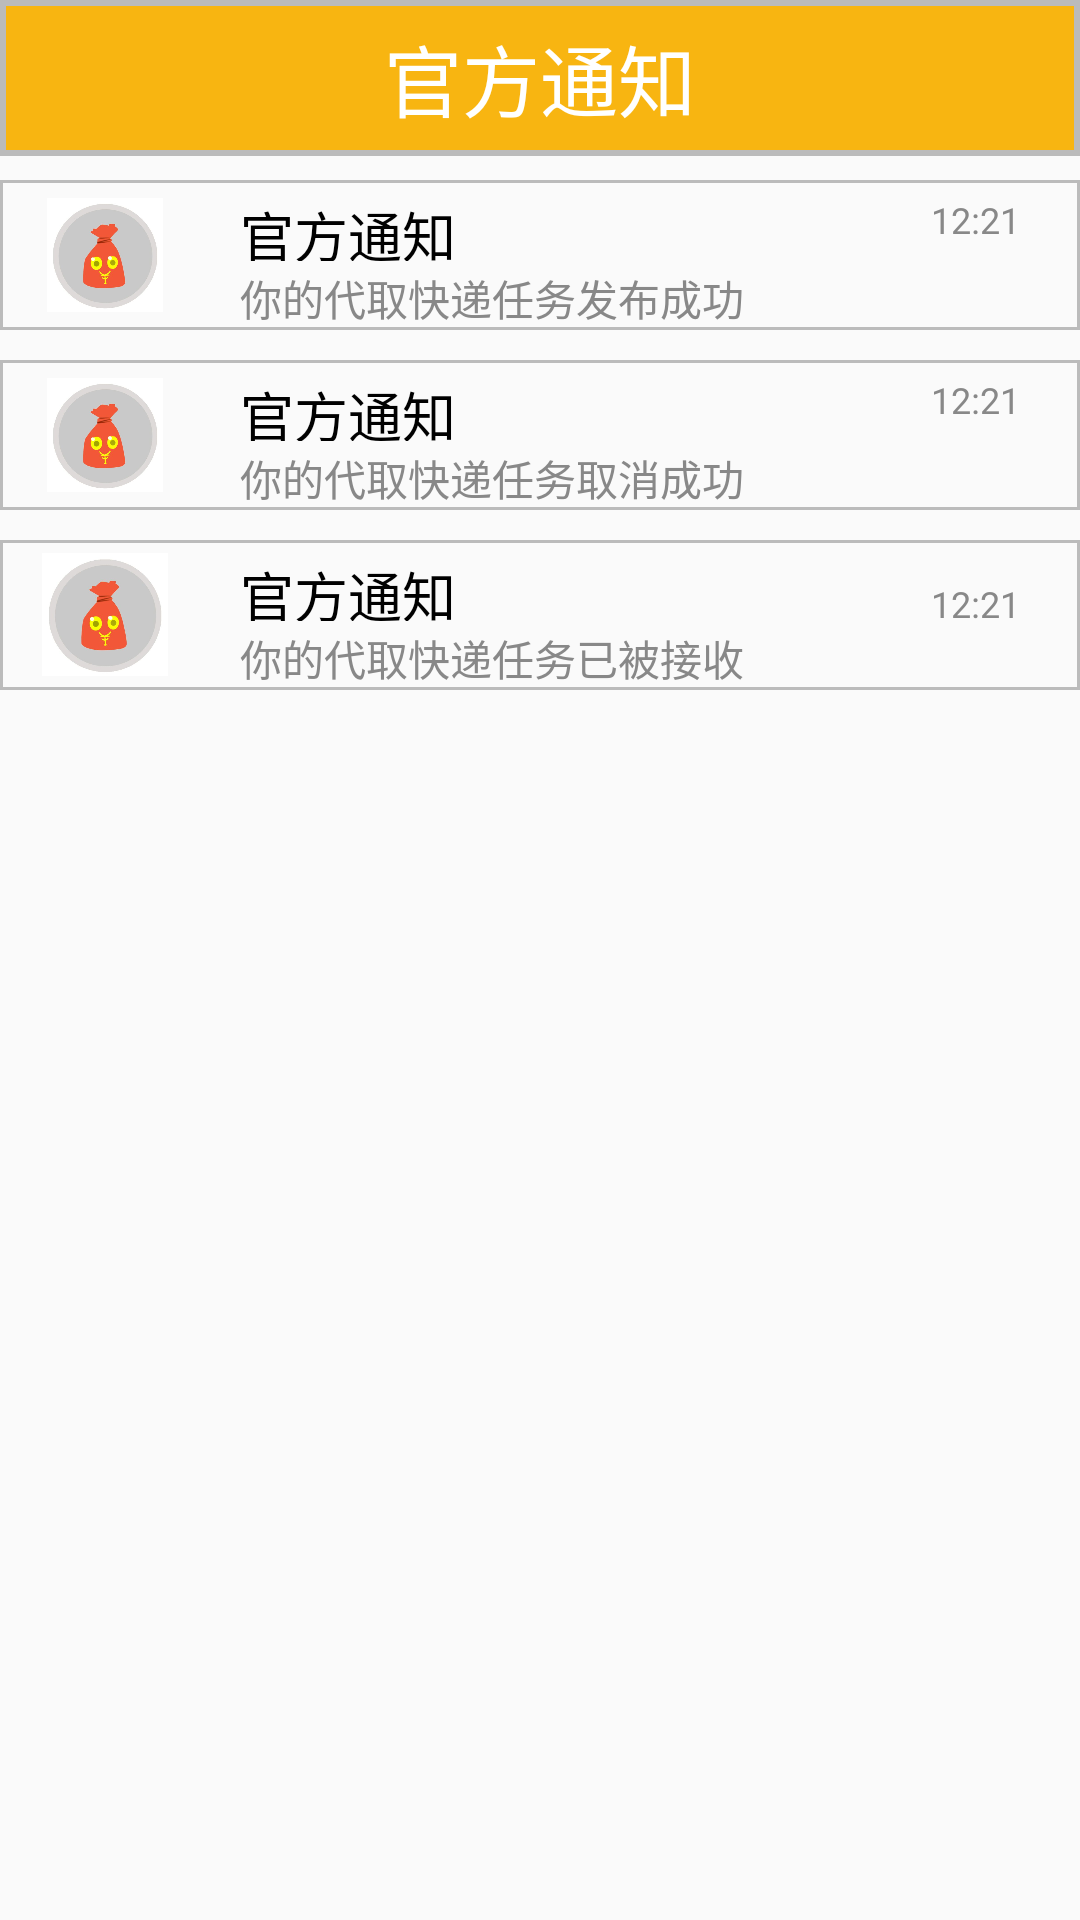

The Android layout XML behind this screen, and the referenced resources:
<!-- AndroidManifest.xml: application theme AppTheme -->
<!-- res/layout/message_user.xml -->
<?xml version="1.0" encoding="utf-8"?>
<FrameLayout
    xmlns:android="http://schemas.android.com/apk/res/android"
    android:layout_width="match_parent"
    android:layout_height="match_parent"
    android:orientation="vertical">

    <FrameLayout
        android:layout_width="match_parent"
        android:layout_height="wrap_content"
        android:orientation="horizontal"
        android:background="@drawable/top_yellow"
        android:padding="1dp">

        <ImageView
            android:id="@+id/img_back"
            android:layout_width="35dp"
            android:layout_height="35dp"
            android:src="@drawable/goback"
            android:layout_marginTop="7dp"
            android:layout_marginLeft="13dp"/>

        <TextView
            android:gravity="center"
            android:layout_width="match_parent"
            android:layout_height="50dp"
            android:text="官方通知"
            android:textSize="26dp"
            android:textColor="#FFFFFF"/>
    </FrameLayout>

    <RelativeLayout
        android:id="@+id/ln_a"
        android:layout_width="match_parent"
        android:layout_height="50dp"
        android:layout_marginTop="60dp"
        android:background="@drawable/box_color1">

        <RelativeLayout
            android:id="@+id/t1"
            android:layout_width="wrap_content"
            android:layout_height="80dp"
            android:layout_alignParentTop="true"
            android:layout_gravity="center">

            <ImageView
                android:layout_width="70dp"
                android:layout_height="38dp"
                android:layout_marginTop="8dp"
                android:src="@drawable/logos"
                android:layout_centerVertical="true"/>
        </RelativeLayout>
        <RelativeLayout
            android:layout_width="wrap_content"
            android:layout_height="wrap_content"
            android:orientation="vertical"
            android:id="@+id/t12"
            android:layout_toRightOf="@+id/t1"
            android:layout_marginLeft="10dp">
            <TextView
                android:layout_width="wrap_content"
                android:layout_height="22dp"
                android:text="官方通知"
                android:id="@+id/gftz"
                android:textSize="18dp"
                android:textColor="#000000"
                android:layout_marginTop="5dp"/>
            <TextView
                android:layout_marginTop="2dp"
                android:layout_width="wrap_content"
                android:layout_height="20dp"
                android:layout_below="@+id/gftz"
                android:text="你的代取快递任务发布成功"
                android:textSize="14dp"
                android:textColor="#888888"/>
        </RelativeLayout>
        <RelativeLayout
            android:layout_width="wrap_content"
            android:layout_toRightOf="@+id/t12"
            android:layout_height="wrap_content">
            <TextView
                android:layout_width="wrap_content"
                android:layout_height="match_parent"
                android:text="12:21"
                android:textSize="12dp"
                android:layout_alignParentRight="true"
                android:textColor="#888888"
                android:layout_marginTop="5dp"
                android:layout_marginRight="20dp"/>
        </RelativeLayout>
    </RelativeLayout>

    <RelativeLayout
        android:id="@+id/ln_b"
        android:layout_width="match_parent"
        android:layout_height="50dp"
        android:layout_marginTop="120dp"
        android:background="@drawable/box_color1">
        <RelativeLayout
            android:layout_width="wrap_content"
            android:layout_height="80dp"
            android:id="@+id/t2"
            android:layout_gravity="center">

            <ImageView
                android:layout_width="70dp"
                android:layout_height="38dp"
                android:layout_marginTop="1dp"
                android:src="@drawable/logos"
                android:layout_centerVertical="true"/>
        </RelativeLayout>
        <RelativeLayout
            android:layout_width="wrap_content"
            android:layout_height="wrap_content"
            android:orientation="vertical"
            android:id="@+id/t22"
            android:layout_toRightOf="@+id/t2"
            android:layout_marginLeft="10dp">
            <TextView
                android:layout_width="wrap_content"
                android:layout_height="22dp"
                android:text="官方通知"
                android:id="@+id/gftz1"
                android:textSize="18dp"
                android:textColor="#000000"
                android:layout_marginTop="5dp"/>
            <TextView
                android:layout_marginTop="2dp"
                android:layout_width="wrap_content"
                android:layout_height="20dp"
                android:layout_below="@+id/gftz1"
                android:text="你的代取快递任务取消成功"
                android:textSize="14dp"
                android:textColor="#888888"/>
        </RelativeLayout>
        <RelativeLayout
            android:layout_width="wrap_content"
            android:layout_toRightOf="@+id/t22"
            android:layout_height="wrap_content">
            <TextView
                android:layout_width="wrap_content"
                android:layout_height="match_parent"
                android:text="12:21"
                android:textSize="12dp"
                android:layout_alignParentRight="true"
                android:textColor="#888888"
                android:layout_marginTop="5dp"
                android:layout_marginRight="20dp"/>
        </RelativeLayout>
    </RelativeLayout>

    <LinearLayout
        android:id="@+id/ln_c"
        android:layout_width="match_parent"
        android:layout_height="50dp"
        android:layout_marginTop="180dp"
        android:background="@drawable/box_color1">
        <RelativeLayout
            android:layout_width="wrap_content"
            android:layout_height="80dp"
            android:id="@+id/t3"
            android:layout_gravity="center">

            <ImageView
                android:layout_width="70dp"
                android:layout_height="41dp"
                android:layout_marginTop="20dp"
                android:src="@drawable/logos"
                android:layout_centerVertical="true"/>
        </RelativeLayout>
        <RelativeLayout
            android:layout_width="wrap_content"
            android:layout_height="wrap_content"
            android:orientation="vertical"
            android:id="@+id/t32"
            android:layout_toRightOf="@+id/t3"
            android:layout_marginLeft="10dp">
            <TextView
                android:layout_width="wrap_content"
                android:layout_height="22dp"
                android:text="官方通知"
                android:id="@+id/gftz2"
                android:textSize="18dp"
                android:textColor="#000000"
                android:layout_marginTop="5dp"/>
            <TextView
                android:layout_marginTop="2dp"
                android:layout_width="wrap_content"
                android:layout_height="20dp"
                android:layout_below="@+id/gftz2"
                android:text="你的代取快递任务已被接收"
                android:textSize="14dp"
                android:textColor="#888888"/>
        </RelativeLayout>
        <RelativeLayout
            android:layout_width="wrap_content"
            android:layout_toRightOf="@+id/t32"
            android:layout_height="wrap_content">
            <TextView
                android:layout_width="wrap_content"
                android:layout_height="match_parent"
                android:text="12:21"
                android:textSize="12dp"
                android:layout_alignParentRight="true"
                android:textColor="#888888"
                android:layout_marginTop="5dp"
                android:layout_marginRight="20dp"/>
        </RelativeLayout>
    </LinearLayout>



</FrameLayout>
<!-- resources referenced by this layout -->
<resources>
  <!-- drawable box_color1 (drawable) -->
  <?xml version="1.0" encoding="utf-8"?>
  <shape xmlns:android="http://schemas.android.com/apk/res/android">
      <corners android:topLeftRadius="0dp"
          android:topRightRadius="0dp"
          android:bottomRightRadius="0dp"
          android:bottomLeftRadius="0dp"/>
      <stroke android:width="1dp" android:color="#BBBBBB" />
  </shape>
  <!-- drawable logos: png bitmap (drawable, 91460 bytes) -->
  <!-- drawable top_yellow (drawable) -->
  <?xml version="1.0" encoding="utf-8"?>
  <shape xmlns:android="http://schemas.android.com/apk/res/android">
  <solid android:color="#F8B511" />
  <stroke android:color="#BBBBBB" android:width="2dp"/>
  </shape>
  <style name="AppTheme" parent="Theme.AppCompat.Light.NoActionBar">
          
          <item name="colorPrimary">@color/colorPrimary</item>
          <item name="colorPrimaryDark">@color/colorPrimaryDark</item>
          <item name="colorAccent">@color/colorAccent</item>
      </style>
  <color name="colorPrimary">#3F51B5</color>
  <color name="colorPrimaryDark">#303F9F</color>
  <color name="colorAccent">#F8B511</color>
</resources>
